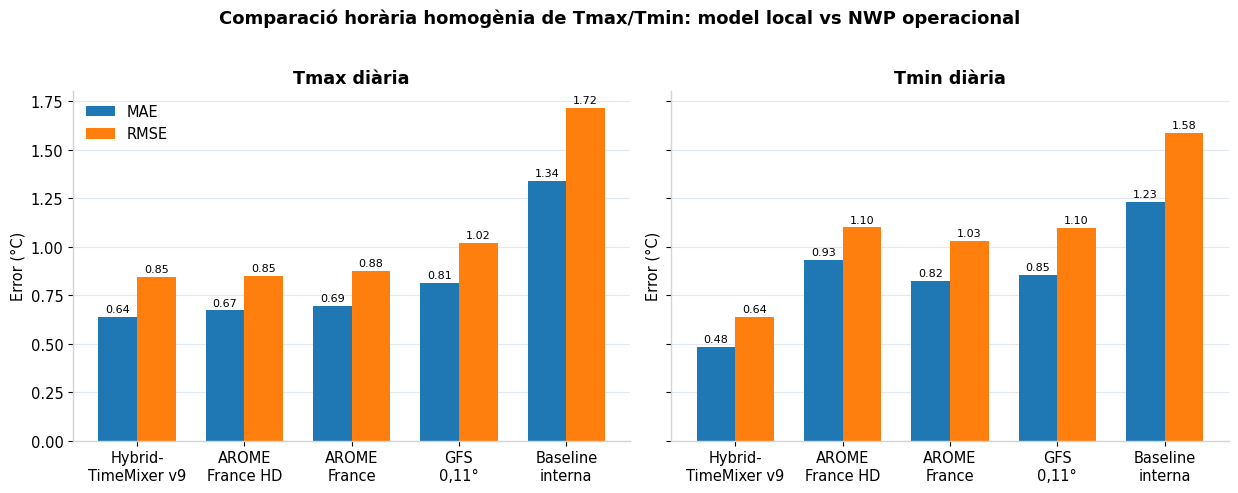

The script that saved this image:
import numpy as np
import matplotlib.pyplot as plt
from pathlib import Path

out = Path("imatges")
out.mkdir(exist_ok=True)

models = [
    "Hybrid-\nTimeMixer v9",
    "AROME\nFrance HD",
    "AROME\nFrance",
    "GFS\n0,11°",
    "Baseline\ninterna",
]

# Comparació horària homogènia
tmax_mae  = [0.641, 0.672, 0.695, 0.815, 1.340]
tmax_rmse = [0.847, 0.848, 0.876, 1.018, 1.717]

tmin_mae  = [0.485, 0.933, 0.822, 0.853, 1.233]
tmin_rmse = [0.639, 1.100, 1.032, 1.098, 1.585]

plt.rcParams.update({
    "font.family": "DejaVu Sans",
    "font.size": 10.5,
    "axes.spines.top": False,
    "axes.spines.right": False,
    "axes.edgecolor": "#d1d5db",
    "axes.linewidth": 1.0,
    "axes.titleweight": "bold",
    "figure.facecolor": "white",
    "axes.facecolor": "white",
    "grid.color": "#e2e8f0",
    "grid.linewidth": 0.8,
})

fig, axes = plt.subplots(1, 2, figsize=(12.5, 4.8), sharey=True)

x = np.arange(len(models))
width = 0.36

panels = [
    (axes[0], "Tmax diària", tmax_mae, tmax_rmse),
    (axes[1], "Tmin diària", tmin_mae, tmin_rmse),
]

for ax, title, mae, rmse in panels:
    b1 = ax.bar(x - width/2, mae, width, label="MAE")
    b2 = ax.bar(x + width/2, rmse, width, label="RMSE")

    ax.set_title(title)
    ax.set_xticks(x)
    ax.set_xticklabels(models)
    ax.set_ylabel("Error (°C)")
    ax.grid(True, axis="y")
    ax.set_axisbelow(True)

    ax.bar_label(b1, fmt="%.2f", fontsize=8, padding=2)
    ax.bar_label(b2, fmt="%.2f", fontsize=8, padding=2)

axes[0].legend(frameon=False, loc="upper left")

fig.suptitle(
    "Comparació horària homogènia de Tmax/Tmin: model local vs NWP operacional",
    fontsize=13,
    fontweight="bold",
    y=1.02,
)

fig.tight_layout()
fig.savefig(out / "fig_resultats_tmax_tmin_mae_rmse_nwp.pdf", bbox_inches="tight")
fig.savefig(out / "fig_resultats_tmax_tmin_mae_rmse_nwp.png", dpi=300, bbox_inches="tight")
plt.close(fig)
